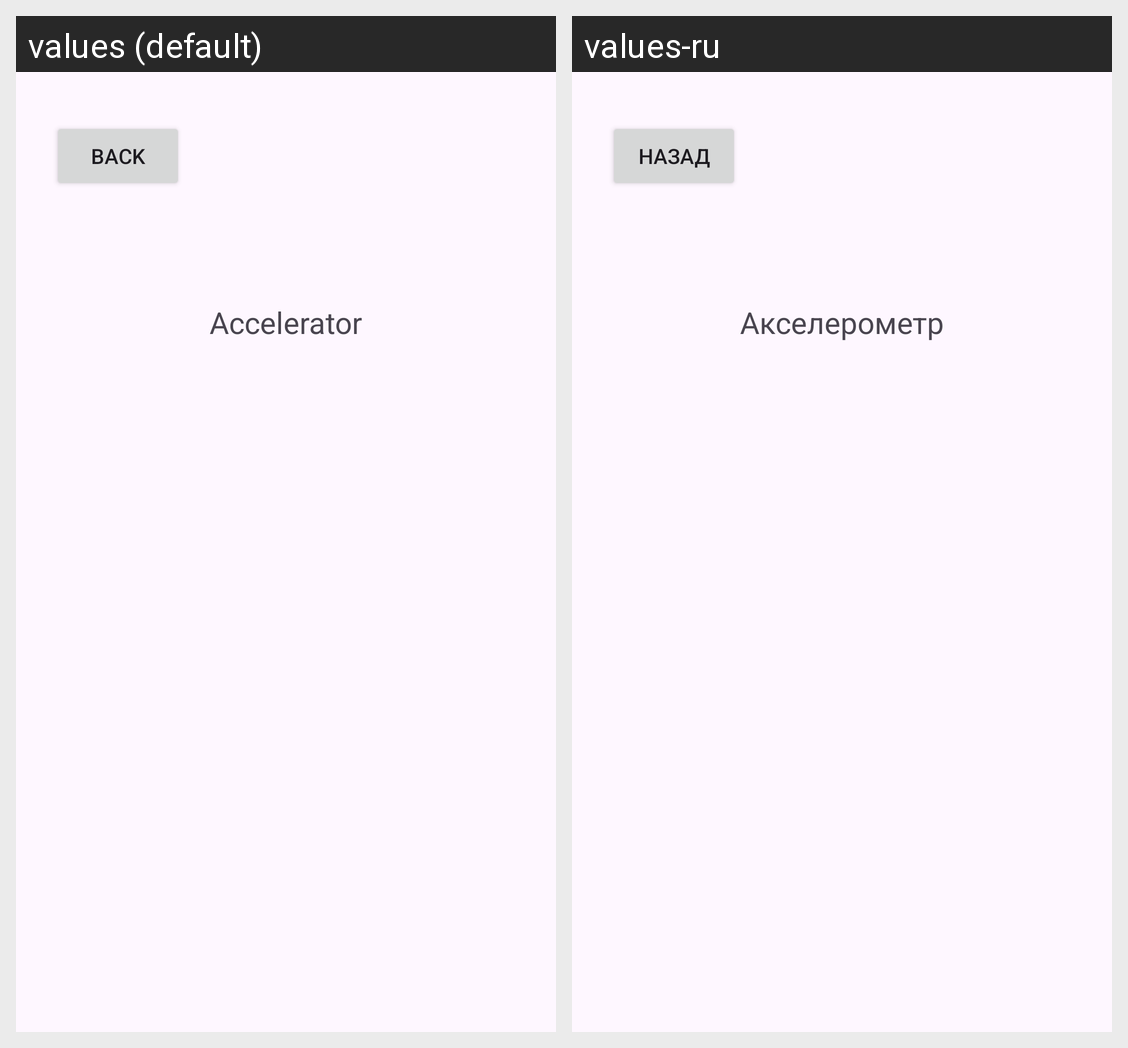

The same Android screen rendered under two of its app's locales, left to right. List the strings drawn on it with the default value and each locale's translation.
Android screen res/layout/activity_sensor_accelerator.xml rendered under 2 locales, left to right: values (default), values-ru. Device: Nexus 5 (rendered at 1080×1920; each locale shown at half size, 540×960, under a caption strip naming it); theme Theme.Labrab1.
Strings drawn on this screen, with the default value and each locale's value (text and hints the layout hard-codes, and strings that could not be matched under every locale, appear in the picture but are not listed):

btn_back
  values: Back
  values-ru: Назад

sensors_accelerator_title
  values: Accelerator
  values-ru: Акселерометр
